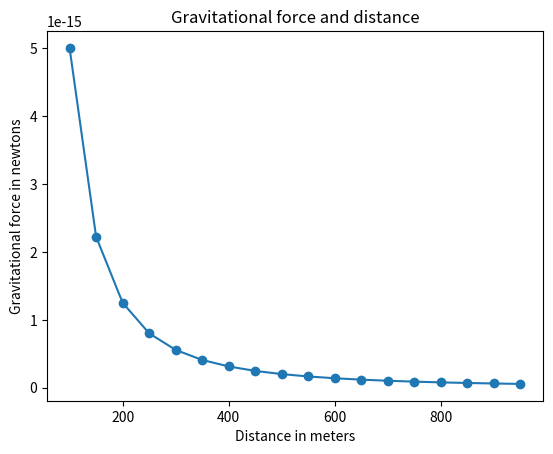

The script that saved this image:
from matplotlib import pyplot as plt
import numpy as np

m_1 = 0.5
m_2 = 1.5
G = 6.674*10**-11

r = np.arange(100, 1000, 50)
F = G*m_1*m_2/r**2

plt.plot(r,F,marker='o')
plt.xlabel("Distance in meters")
plt.ylabel("Gravitational force in newtons")
plt.title("Gravitational force and distance")
plt.show()
